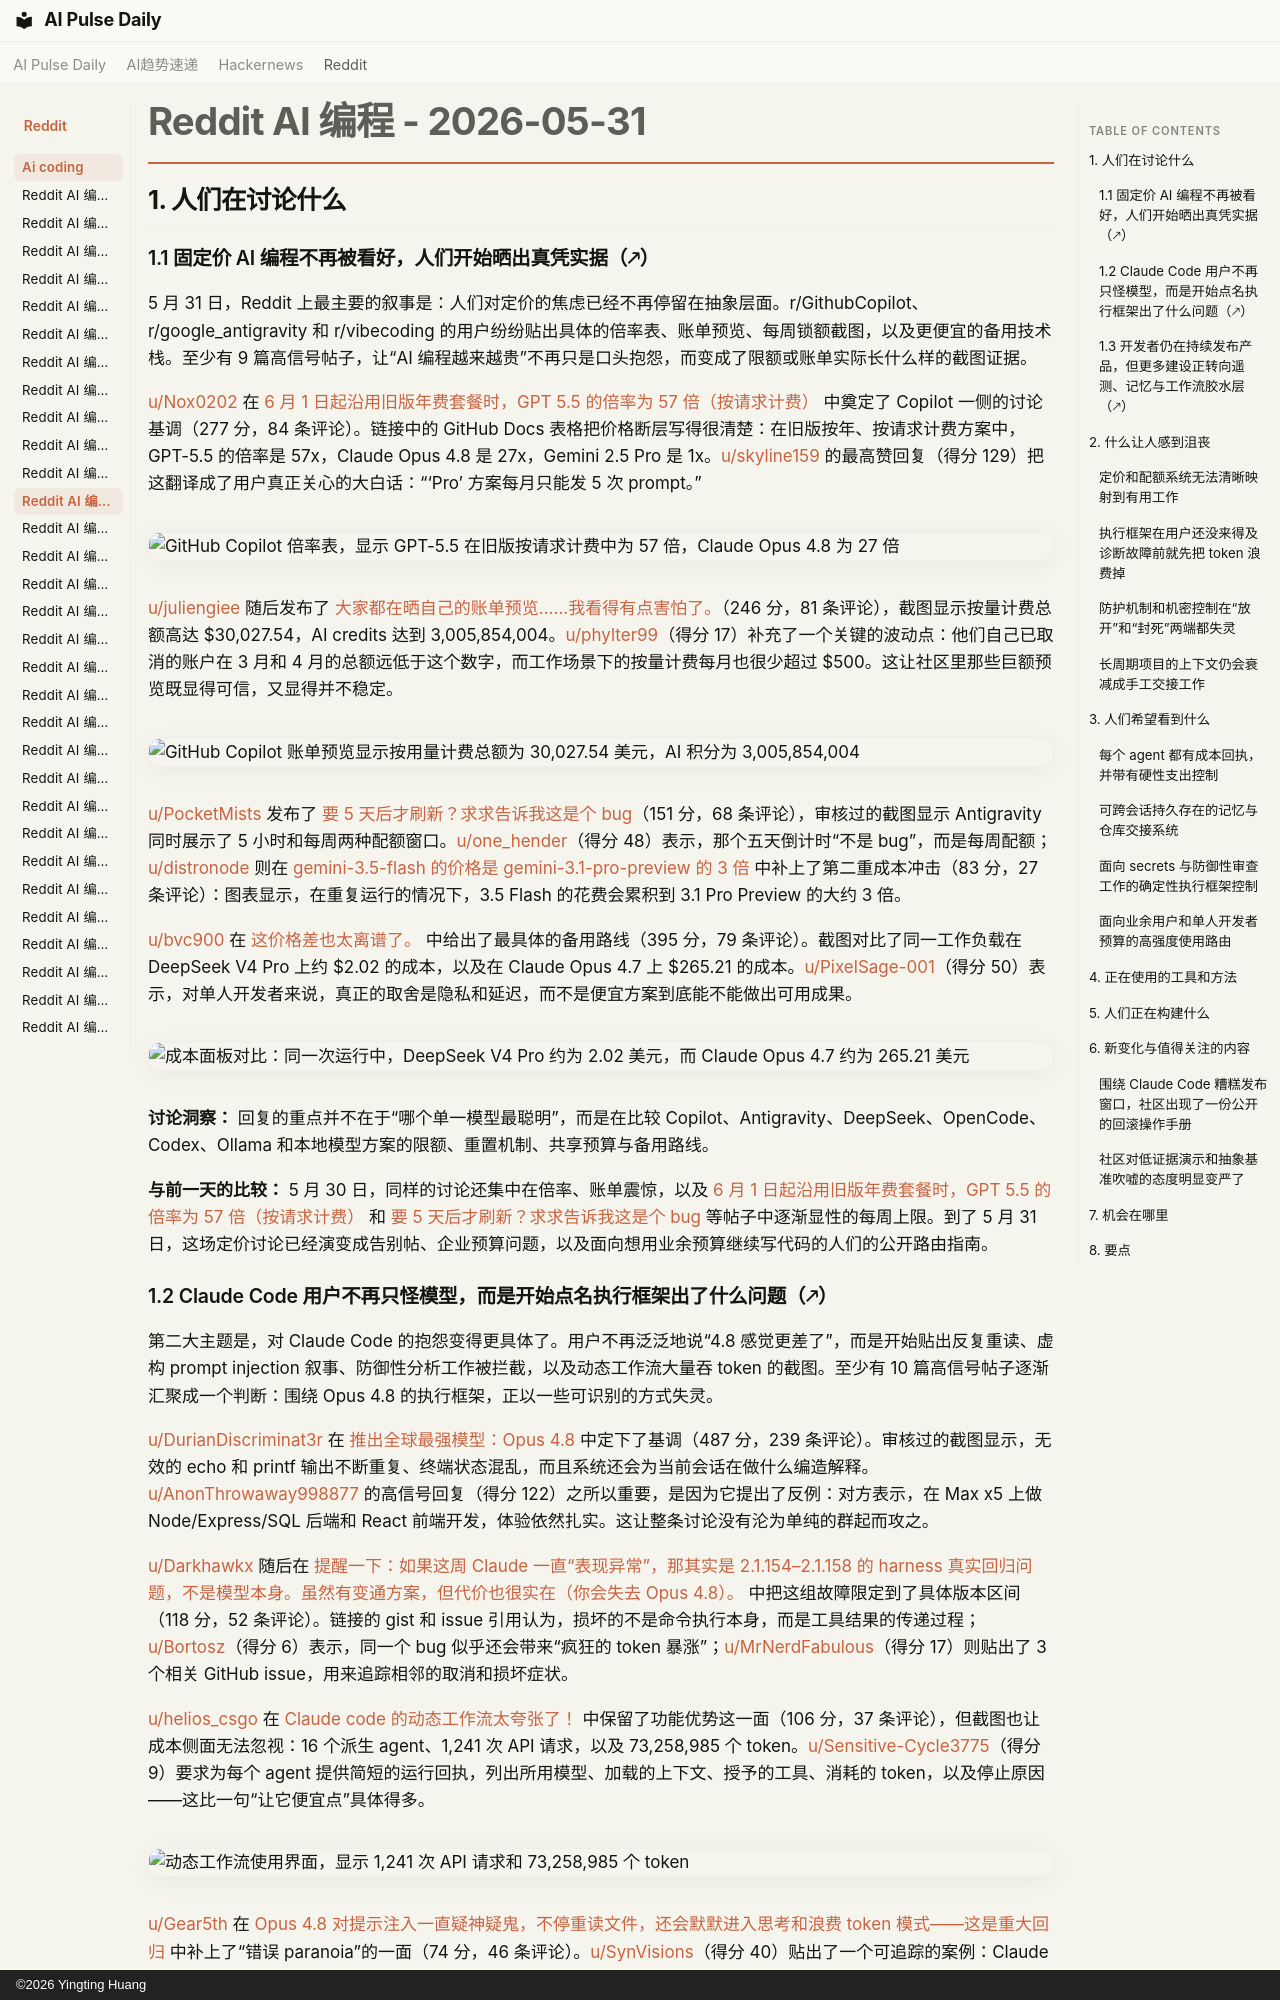

repository: vibewatch/vibewatch.github.io · page: reddit/ai-coding/2026-05-31.zh/index.html · generator: mkdocs · copyright: ©2026 Yingting Huang

# Reddit AI 编程 - 2026-05-31

## 1. 人们在讨论什么

### 1.1 固定价 AI 编程不再被看好，人们开始晒出真凭实据（🡕）

5 月 31 日，Reddit 上最主要的叙事是：人们对定价的焦虑已经不再停留在抽象层面。r/GithubCopilot、r/google_antigravity 和 r/vibecoding 的用户纷纷贴出具体的倍率表、账单预览、每周锁额截图，以及更便宜的备用技术栈。至少有 9 篇高信号帖子，让“AI 编程越来越贵”不再只是口头抱怨，而变成了限额或账单实际长什么样的截图证据。

[u/Nox0202](https://www.reddit.com/user/Nox0202) 在 [6 月 1 日起沿用旧版年费套餐时，GPT 5.5 的倍率为 57 倍（按请求计费）](https://www.reddit.com/r/GithubCopilot/comments/1trpnly/multiplier_57x_for_gpt_55_with_legacy_annual/) 中奠定了 Copilot 一侧的讨论基调（277 分，84 条评论）。链接中的 GitHub Docs 表格把价格断层写得很清楚：在旧版按年、按请求计费方案中，GPT-5.5 的倍率是 57x，Claude Opus 4.8 是 27x，Gemini 2.5 Pro 是 1x。[u/skyline159](https://www.reddit.com/user/skyline159) 的最高赞回复（得分 129）把这翻译成了用户真正关心的大白话：“‘Pro’ 方案每月只能发 5 次 prompt。”

![GitHub Copilot 倍率表，显示 GPT-5.5 在旧版按请求计费中为 57 倍，Claude Opus 4.8 为 27 倍](https://i.redd.it/r3ct5060b74h1.png)

[u/juliengiee](https://www.reddit.com/user/juliengiee) 随后发布了 [大家都在晒自己的账单预览……我看得有点害怕了。](https://www.reddit.com/r/GithubCopilot/comments/1tsuzmx/as_everyone_is_posting_their_billing_preview_i/)（246 分，81 条评论），截图显示按量计费总额高达 $30,027.54，AI credits 达到 3,005,854,004。[u/phylter99](https://www.reddit.com/user/phylter99)（得分 17）补充了一个关键的波动点：他们自己已取消的账户在 3 月和 4 月的总额远低于这个数字，而工作场景下的按量计费每月也很少超过 $500。这让社区里那些巨额预览既显得可信，又显得并不稳定。

![GitHub Copilot 账单预览显示按用量计费总额为 30,027.54 美元，AI 积分为 3,005,854,004](https://i.redd.it/jlg0t0uw2h4h1.png)

[u/PocketMists](https://www.reddit.com/user/PocketMists) 发布了 [要 5 天后才刷新？求求告诉我这是个 bug](https://www.reddit.com/r/google_antigravity/comments/1trqz6e/refreshes_in_5_days_please_tell_me_this_is_a_bug/)（151 分，68 条评论），审核过的截图显示 Antigravity 同时展示了 5 小时和每周两种配额窗口。[u/one_hender](https://www.reddit.com/user/one_hender)（得分 48）表示，那个五天倒计时“不是 bug”，而是每周配额；[u/distronode](https://www.reddit.com/user/distronode) 则在 [gemini-3.5-flash 的价格是 gemini-3.1-pro-preview 的 3 倍](https://www.reddit.com/r/google_antigravity/comments/1ts3xur/gemini35flash_is_3_times_the_price_over/) 中补上了第二重成本冲击（83 分，27 条评论）：图表显示，在重复运行的情况下，3.5 Flash 的花费会累积到 3.1 Pro Preview 的大约 3 倍。

[u/bvc900](https://www.reddit.com/user/bvc900) 在 [这价格差也太离谱了。](https://www.reddit.com/r/vibecoding/comments/1ts0b0i/the_price_difference_is_mad/) 中给出了最具体的备用路线（395 分，79 条评论）。截图对比了同一工作负载在 DeepSeek V4 Pro 上约 $2.02 的成本，以及在 Claude Opus 4.7 上 $265.21 的成本。[u/PixelSage-001](https://www.reddit.com/user/PixelSage-001)（得分 50）表示，对单人开发者来说，真正的取舍是隐私和延迟，而不是便宜方案到底能不能做出可用成果。

![成本面板对比：同一次运行中，DeepSeek V4 Pro 约为 2.02 美元，而 Claude Opus 4.7 约为 265.21 美元](https://i.redd.it/bxzfmceu2a4h1.png)

**讨论洞察：** 回复的重点并不在于“哪个单一模型最聪明”，而是在比较 Copilot、Antigravity、DeepSeek、OpenCode、Codex、Ollama 和本地模型方案的限额、重置机制、共享预算与备用路线。

**与前一天的比较：** 5 月 30 日，同样的讨论还集中在倍率、账单震惊，以及 [6 月 1 日起沿用旧版年费套餐时，GPT 5.5 的倍率为 57 倍（按请求计费）](https://www.reddit.com/r/GithubCopilot/comments/1trpnly/multiplier_57x_for_gpt_55_with_legacy_annual/) 和 [要 5 天后才刷新？求求告诉我这是个 bug](https://www.reddit.com/r/google_antigravity/comments/1trqz6e/refreshes_in_5_days_please_tell_me_this_is_a_bug/) 等帖子中逐渐显性的每周上限。到了 5 月 31 日，这场定价讨论已经演变成告别帖、企业预算问题，以及面向想用业余预算继续写代码的人们的公开路由指南。
